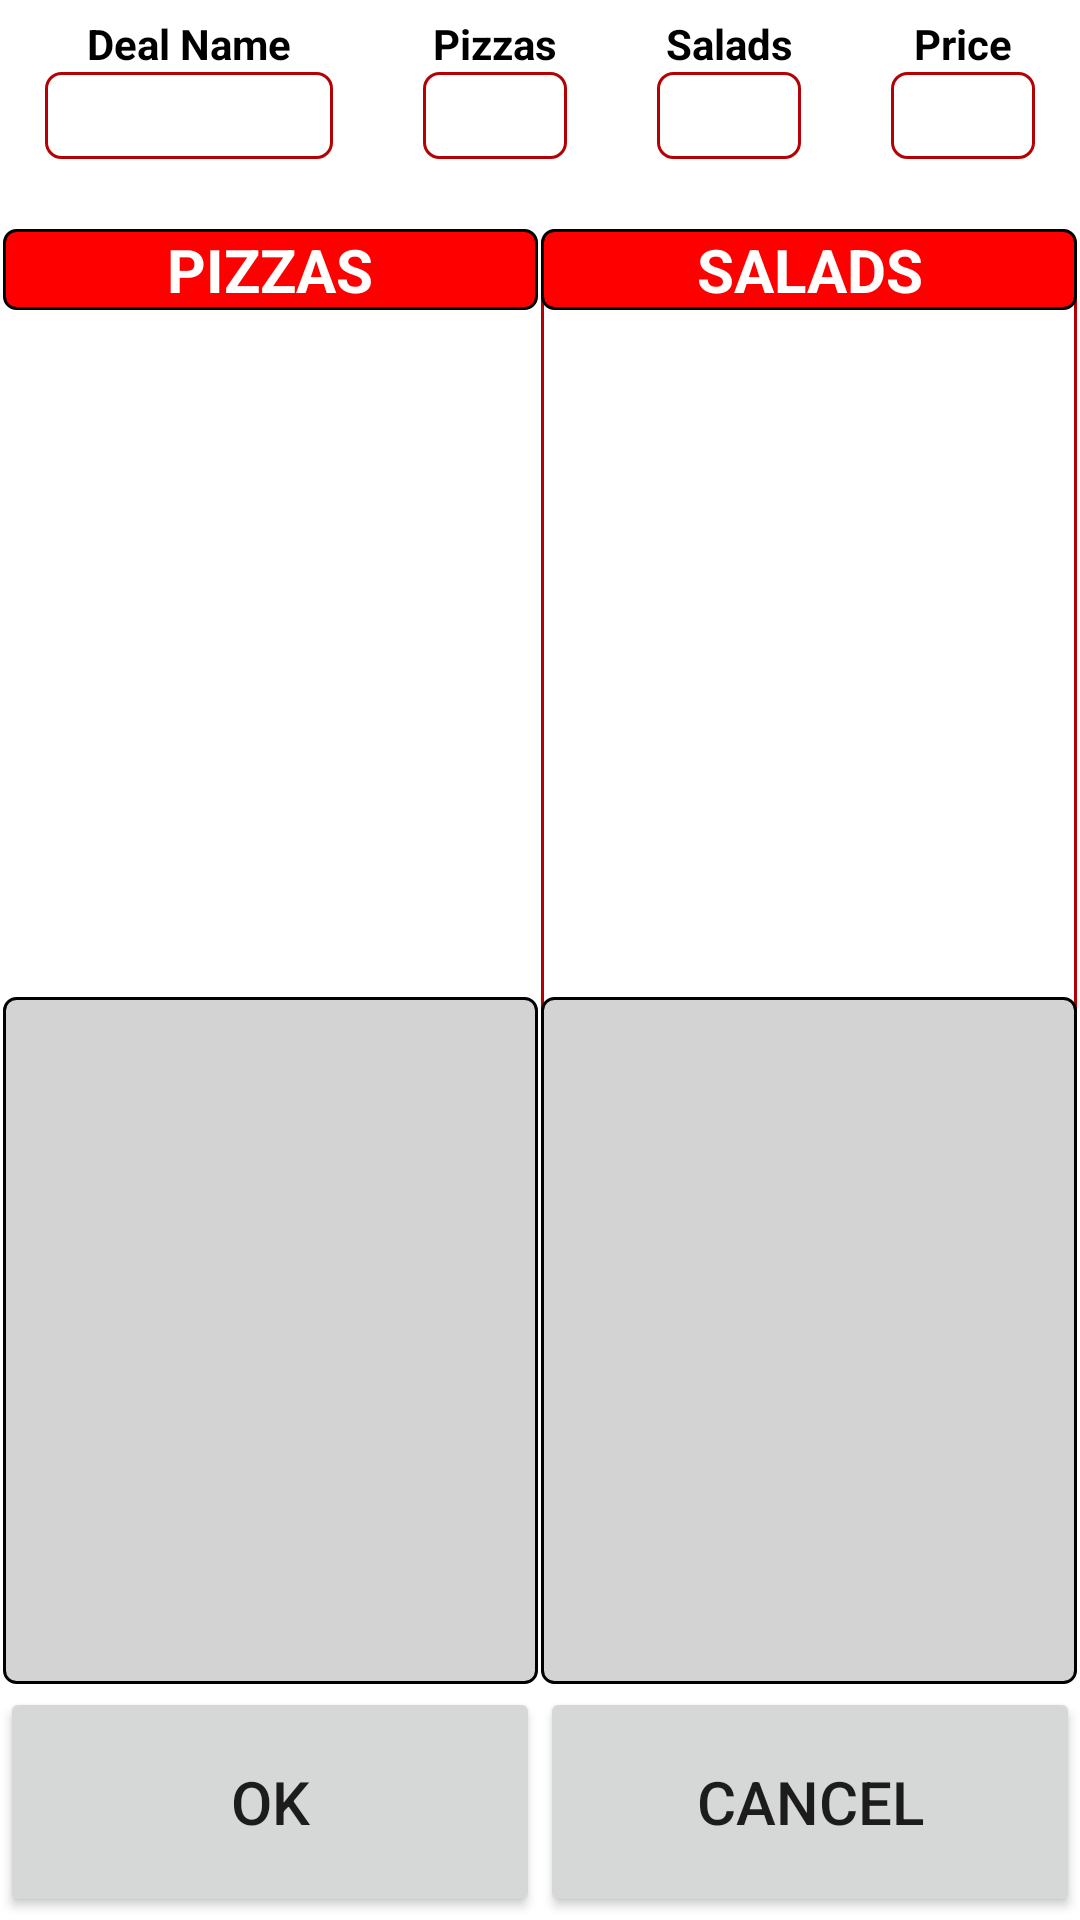

This screen was rendered from an Android layout file. Write that file and the resources it references.
<!-- AndroidManifest.xml: application theme AppTheme -->
<!-- res/layout/deal_detail.xml -->
<?xml version="1.0" encoding="utf-8"?>
<LinearLayout xmlns:android="http://schemas.android.com/apk/res/android"
    android:orientation="vertical" android:layout_width="fill_parent"
    android:layout_height="fill_parent"
    android:background="@color/background"
    android:weightSum="12.5"
    android:id="@+id/ll_Main"
    >

    <LinearLayout
        android:layout_width="match_parent"
        android:layout_height="0dp"
        android:orientation="horizontal"
        android:layout_weight="1.5"
        android:baselineAligned="false"
        android:id="@+id/ll_Sub1"
        android:weightSum="5"
        >

        <LinearLayout
            android:id="@+id/ll_Sub_Sub1"
            android:layout_width="0dp"
            android:layout_height="wrap_content"
            android:layout_marginTop="5dp"
            android:layout_marginBottom="5dp"
            android:layout_marginLeft="15dp"
            android:layout_marginRight="15dp"
            android:orientation="vertical"
            android:layout_weight="2">

            <TextView
                android:id="@+id/tvDealName"
                android:layout_width="match_parent"
                android:layout_height="wrap_content"
                android:layout_gravity="center"
                android:text="Deal Name"
                android:textColor="@color/colorBlack"
                android:textStyle="bold"
                android:textAlignment="center"
                />


            <EditText
                android:id="@+id/txtDealName"
                android:layout_width="match_parent"
                android:layout_height="wrap_content"
                android:background="@drawable/edittext_border"
                android:padding="5dp"
                android:textSize="14sp"
                android:gravity="center"
                android:focusable="false"
                />


        </LinearLayout>

        <LinearLayout
            android:layout_width="0dp"
            android:layout_height="wrap_content"
            android:layout_marginTop="5dp"
            android:layout_marginBottom="5dp"
            android:layout_marginLeft="15dp"
            android:layout_marginRight="15dp"
            android:orientation="vertical"
            android:layout_weight="1">

            <TextView
                android:id="@+id/tvPizzas"
                android:layout_width="match_parent"
                android:layout_height="wrap_content"
                android:layout_gravity="center"
                android:text="Pizzas"
                android:textColor="@color/colorBlack"
                android:textStyle="bold"
                android:textAlignment="center" />

            <EditText
                android:id="@+id/txtPizzas"
                android:layout_width="match_parent"
                android:layout_height="wrap_content"
                android:background="@drawable/edittext_border"
                android:padding="5dp"
                android:textSize="14sp"
                android:gravity="center"
                android:focusable="false"
                android:tag=""
                />


        </LinearLayout>

        <LinearLayout
            android:layout_width="0dp"
            android:layout_height="wrap_content"
            android:layout_marginTop="5dp"
            android:layout_marginBottom="5dp"
            android:layout_marginLeft="15dp"
            android:layout_marginRight="15dp"
            android:orientation="vertical"
            android:layout_weight="1">


            <TextView
                android:id="@+id/tvSalads"
                android:layout_width="match_parent"
                android:layout_height="wrap_content"
                android:layout_gravity="center"
                android:text="Salads"
                android:textColor="@color/colorBlack"
                android:textStyle="bold"
                android:textAlignment="center"
                />

            <EditText
                android:id="@+id/txtSalads"
                android:layout_width="match_parent"
                android:layout_height="wrap_content"
                android:background="@drawable/edittext_border"
                android:padding="5dp"
                android:textSize="14sp"
                android:gravity="center"
                android:focusable="false"
                />
        </LinearLayout>

        <LinearLayout
            android:layout_width="0dp"
            android:layout_height="wrap_content"
            android:layout_marginTop="5dp"
            android:layout_marginBottom="5dp"
            android:layout_marginLeft="15dp"
            android:layout_marginRight="15dp"
            android:orientation="vertical"
            android:layout_weight="1">
            <TextView
                android:id="@+id/tvPrice"
                android:layout_width="match_parent"
                android:layout_height="wrap_content"
                android:layout_gravity="center"
                android:text="Price"
                android:textColor="@color/colorBlack"
                android:textStyle="bold"

                android:textAlignment="center" />

            <EditText
                android:id="@+id/txtPrice"
                android:layout_width="match_parent"
                android:layout_height="wrap_content"
                android:background="@drawable/edittext_border"
                android:padding="5dp"
                android:textSize="14sp"
                android:gravity="center"
                android:focusable="false"
                />

        </LinearLayout>


    </LinearLayout>

    <LinearLayout
        android:layout_width="match_parent"
        android:layout_height="0dp"
        android:orientation="horizontal"
        android:layout_weight="9.5"
        android:weightSum="2"
        android:baselineAligned="false"
        android:layout_marginBottom="1dp"
        android:id="@+id/ll_Sub2"
        >

        <LinearLayout
            android:layout_width="0dp"
            android:layout_height="match_parent"
            android:layout_marginLeft="1dp"
            android:orientation="vertical"
            android:layout_weight="1"
            android:weightSum="2"
            android:id="@+id/ll_Sub2_1"
            >

            <TextView
                android:id="@+id/tvSubmenu"
                android:layout_width="match_parent"
                android:layout_height="wrap_content"
                android:text="PIZZAS"
                android:textColor="@color/colorWhite"
                android:textStyle="bold"
                android:textSize="20dp"
                android:textAlignment="center"
                android:background="@drawable/menu_heading"
                />
            <ScrollView
                android:id="@+id/sv_SubMenus"
                android:layout_width="match_parent"
                android:layout_height="0dp"
                android:layout_weight="1"
                android:weightSum="1"

                >
                <GridLayout
                    android:layout_width="match_parent"
                    android:layout_height="wrap_content"
                    android:orientation="horizontal"
                    android:layout_marginLeft="10dp"
                    android:id="@+id/ll_SubMenus"
                    android:columnCount="3"
                    >
                </GridLayout>
            </ScrollView>
            <ListView
                android:layout_width="match_parent"
                android:layout_height="0dp"
                android:layout_weight="1"
                android:id="@+id/LV"

                android:divider="@color/background"
                android:background="@drawable/btn_grey"
                />
        </LinearLayout>

        <LinearLayout
            android:layout_width="0dp"
            android:layout_height="match_parent"
            android:layout_marginRight="1dp"
            android:layout_marginLeft="1dp"
            android:orientation="vertical"
            android:background="@drawable/edittext_border"
            android:layout_weight="1"
            android:weightSum="2"
            android:id="@+id/ll_Sub2_2"
            >

            <TextView
                android:id="@+id/tvMenu"
                android:layout_width="match_parent"
                android:layout_height="wrap_content"
                android:text="SALADS"
                android:textColor="@color/colorWhite"
                android:textStyle="bold"
                android:textSize="20dp"
                android:textAlignment="center"
                android:background="@drawable/menu_heading"
                />
            <ScrollView
                android:layout_width="match_parent"
                android:layout_height="0dp"
                android:layout_weight="1"
                android:weightSum="1"
                >
                <GridLayout
                    android:layout_width="match_parent"
                    android:layout_height="wrap_content"

                    android:stretchMode="none"
                    android:orientation="horizontal"
                    android:layout_marginLeft="10dp"
                    android:id="@+id/ll_Menus"
                    android:columnCount="5"
                    >
                </GridLayout>
            </ScrollView>
            <ListView
                android:layout_width="match_parent"
                android:layout_height="0dp"
                android:layout_weight="1"
                android:id="@+id/LVSalads"
                android:divider="@color/background"
                android:background="@drawable/btn_grey"
                />
        </LinearLayout>

    </LinearLayout>

    <LinearLayout
        android:layout_width="match_parent"
        android:layout_height="0dp"
        android:orientation="horizontal"
        android:layout_weight="1.5"
        android:weightSum="2"
        android:baselineAligned="false"
        android:layout_marginBottom="1dp"
        android:id="@+id/ll_Sub_Last"
        >
        <Button
            android:layout_width="0dp"
            android:layout_height="match_parent"
            android:layout_weight="1"
            android:id="@+id/cmdOK"
            android:text="OK"
            android:textSize="20sp"
            />
        <Button
            android:layout_width="0dp"
            android:layout_height="match_parent"
            android:layout_weight="1"
            android:id="@+id/cmdCancel"
            android:text="Cancel"
            android:textSize="20sp"
            />
    </LinearLayout>
</LinearLayout>
<!-- resources referenced by this layout -->
<resources>
  <color name="background">#FFFFFF</color>
  <color name="colorBlack">#000</color>
  <color name="colorWhite">#fff</color>
  <!-- drawable btn_grey (drawable) -->
  <?xml version="1.0" encoding="utf-8"?>
  <selector xmlns:android="http://schemas.android.com/apk/res/android">
      <item>
          <shape android:shape="rectangle">
              <solid android:color="#D3D3D3"/>
              <corners android:radius="4dp" />
              <stroke android:color="#000" android:width="1dp"/>
          </shape>
  
      </item>
  </selector>
  <!-- drawable edittext_border (drawable) -->
  <?xml version="1.0" encoding="utf-8"?>
  <selector xmlns:android="http://schemas.android.com/apk/res/android">
  
      <item>
          <shape android:shape="rectangle">
              <solid android:color="#ffffff"/>
              <corners android:radius="5dp" />
              <stroke
                  android:width="1dp"
                  android:color="#b40104"
                  />
          </shape>
      </item>
  
  </selector>
  <!-- drawable menu_heading (drawable) -->
  <?xml version="1.0" encoding="utf-8"?>
  <selector xmlns:android="http://schemas.android.com/apk/res/android">
      <item>
          <shape android:shape="rectangle">
              <solid android:color="#ff0000"/>
              <corners android:radius="4dp" />
              <stroke android:color="#000" android:width="1dp"/>
          </shape>
      </item>
  </selector>
  <style name="AppTheme" parent="Theme.AppCompat.Light.DarkActionBar">
          
          <item name="colorPrimary">@color/background</item>
          <item name="colorPrimaryDark">@color/colorPrimaryDark</item>
          <item name="colorAccent">@color/colorAccent</item>
          <item name="windowNoTitle">true</item>
          <item name="android:popupMenuStyle">@style/PopupMenu</item>
      </style>
  <color name="colorPrimaryDark">#9e0000</color>
  <color name="colorAccent">#383838</color>
  <style name="PopupMenu" parent="android:Widget.PopupMenu">
          <item name="android:itemBackground">@drawable/popupmenu</item>
          <item name="android:textColor">@color/white</item>
          <item name="android:textSize">16sp</item>
          <item name="android:textStyle">bold</item>
          <item name="android:gravity">center</item>
      </style>
  <!-- drawable popupmenu (drawable) -->
  <shape xmlns:android="http://schemas.android.com/apk/res/android"
      android:shape="rectangle">
      <solid android:color="@color/background" />
      <stroke
          android:width="1dp"
          android:color="@color/white"/>
  
  
  </shape>
  <color name="white">#FFFFFF</color>
</resources>
